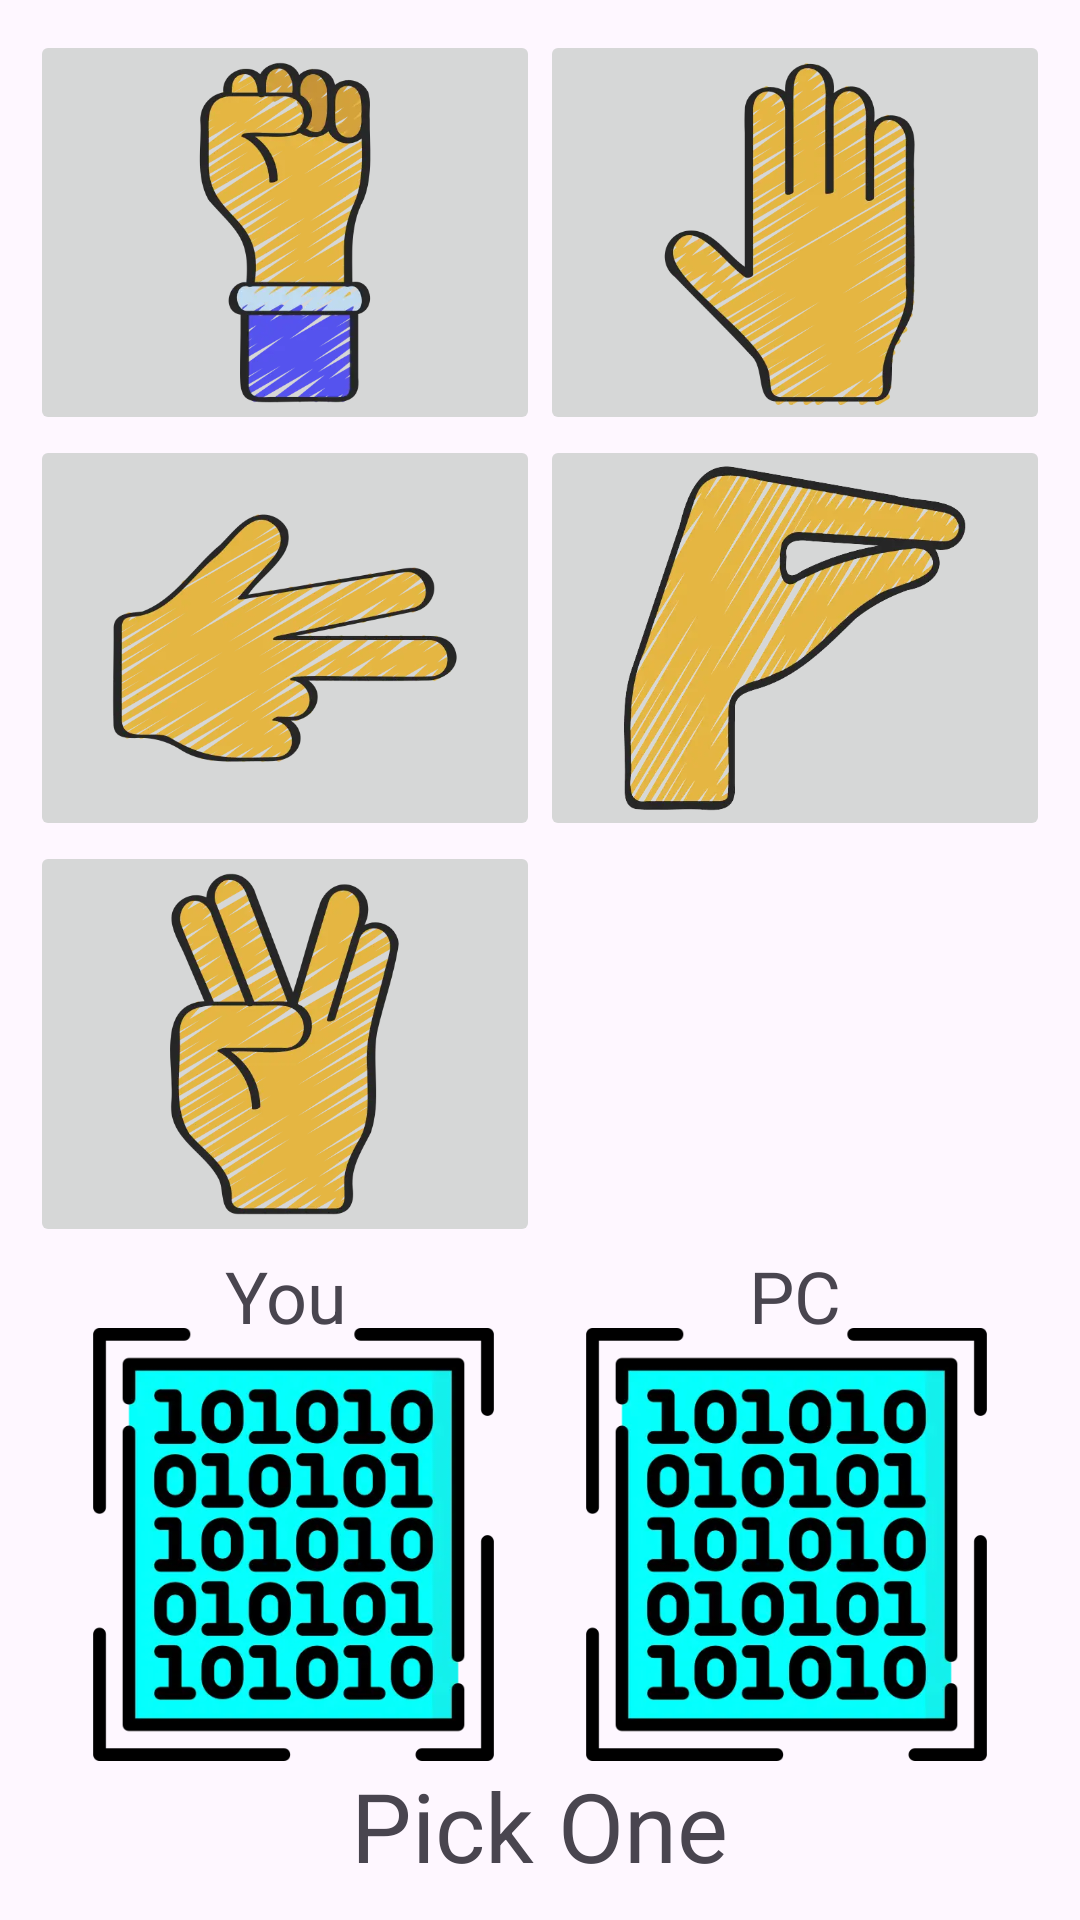

Layout XML and referenced resources for this Android screen:
<!-- AndroidManifest.xml: application theme Theme.SimpleGames -->
<!-- res/layout/fragment_rockpaper.xml -->
<?xml version="1.0" encoding="utf-8"?>
<LinearLayout xmlns:android="http://schemas.android.com/apk/res/android"
    xmlns:tools="http://schemas.android.com/tools"
    android:layout_width="match_parent"
    android:layout_height="match_parent"
    android:orientation="vertical"
    tools:context=".ui.rockpaper.RockPaperFragment">

    <GridLayout
        android:id="@+id/gridLayout"
        android:layout_width="match_parent"
        android:layout_height="0dp"
        android:layout_marginHorizontal="10dp"
        android:layout_marginTop="10sp"
        android:layout_weight="3"
        android:columnCount="2"
        android:rowCount="4"
        tools:context=".GridXMLActivity">

        <ImageButton
            android:id="@+id/ibRock"
            android:layout_width="0dp"
            android:layout_height="0dp"
            android:layout_row="0"
            android:layout_rowWeight="1"
            android:layout_column="0"
            android:layout_columnWeight="1"
            android:adjustViewBounds="true"
            android:contentDescription="@string/rock"
            android:scaleType="fitCenter"
            android:src="@drawable/rock" />

        <ImageButton
            android:id="@+id/ibPaper"
            android:layout_width="0dp"
            android:layout_height="0dp"
            android:layout_row="0"
            android:layout_rowWeight="1"
            android:layout_column="1"
            android:layout_columnWeight="1"
            android:adjustViewBounds="true"
            android:contentDescription="@string/paper"
            android:scaleType="fitCenter"
            android:src="@drawable/paper" />

        <ImageButton
            android:id="@+id/ibScissors"
            android:layout_width="0dp"
            android:layout_height="0dp"
            android:layout_row="1"
            android:layout_rowWeight="1"
            android:layout_column="0"
            android:layout_columnWeight="1"
            android:adjustViewBounds="true"
            android:contentDescription="@string/scissors"
            android:scaleType="fitCenter"
            android:src="@drawable/scissors" />

        <ImageButton
            android:id="@+id/ibLizard"
            android:layout_width="0dp"
            android:layout_height="0dp"
            android:layout_row="1"
            android:layout_rowWeight="1"
            android:layout_column="1"
            android:layout_columnWeight="1"
            android:adjustViewBounds="true"
            android:contentDescription="@string/lizard"
            android:scaleType="fitCenter"
            android:src="@drawable/lizard" />

        <ImageButton
            android:id="@+id/ibSpock"
            android:layout_width="0dp"
            android:layout_height="0dp"
            android:layout_row="2"
            android:layout_rowWeight="1"
            android:layout_column="0"
            android:layout_columnWeight="1"
            android:adjustViewBounds="true"
            android:contentDescription="@string/spock"
            android:scaleType="fitCenter"
            android:src="@drawable/spock" />

        <TextView
            android:layout_width="0dp"
            android:layout_height="0dp"
            android:layout_row="3"
            android:layout_rowWeight="0.2"
            android:layout_column="0"
            android:layout_columnWeight="1"
            android:gravity="center"
            android:text="@string/you"
            android:textSize="24sp" />

        <TextView
            android:layout_width="0dp"
            android:layout_height="0dp"
            android:layout_row="3"
            android:layout_rowWeight="0.2"
            android:layout_column="1"
            android:layout_columnWeight="1"
            android:gravity="center"
            android:text="@string/pc"
            android:textSize="24sp" />
    </GridLayout>

    <LinearLayout
        android:layout_width="wrap_content"
        android:layout_height="0dp"
        android:layout_gravity="center"
        android:layout_weight="1"
        android:orientation="horizontal">

        <ImageView
            android:id="@+id/ivPlayer"
            android:layout_width="wrap_content"
            android:layout_height="wrap_content"
            android:layout_marginEnd="20dp"
            android:adjustViewBounds="true"
            android:contentDescription="@string/you"
            android:scaleType="fitCenter"
            android:src="@drawable/placeholder"
            tools:ignore="DuplicateSpeakableTextCheck" />

        <ImageView
            android:id="@+id/ivPc"
            android:layout_width="wrap_content"
            android:layout_height="wrap_content"
            android:adjustViewBounds="true"
            android:contentDescription="@string/pc"
            android:scaleType="fitCenter"
            android:src="@drawable/placeholder"
            tools:ignore="DuplicateSpeakableTextCheck" />
    </LinearLayout>

    <TextView
        android:id="@+id/tvWin"
        android:layout_width="wrap_content"
        android:layout_height="wrap_content"
        android:layout_gravity="center"
        android:layout_marginBottom="10dp"
        android:text="@string/pick_one"
        android:textSize="32sp" />

</LinearLayout>
<!-- resources referenced by this layout -->
<resources>
  <!-- drawable lizard: webp bitmap (drawable, 48124 bytes) -->
  <!-- drawable paper: webp bitmap (drawable, 32292 bytes) -->
  <!-- drawable placeholder: webp bitmap (drawable, 17546 bytes) -->
  <!-- drawable rock: webp bitmap (drawable, 25518 bytes) -->
  <!-- drawable scissors: webp bitmap (drawable, 30018 bytes) -->
  <!-- drawable spock: webp bitmap (drawable, 35864 bytes) -->
  <string name="lizard">Lizard</string>
  <string name="paper">Paper</string>
  <string name="pc">PC</string>
  <string name="pick_one">Pick One</string>
  <string name="rock">Rock</string>
  <string name="scissors">Scissors</string>
  <string name="spock">Spock</string>
  <string name="you">You</string>
  <style name="Theme.SimpleGames" parent="Base.Theme.SimpleGames" />
  <style name="Base.Theme.SimpleGames" parent="Theme.Material3.DayNight.NoActionBar">
          
          
      </style>
</resources>
